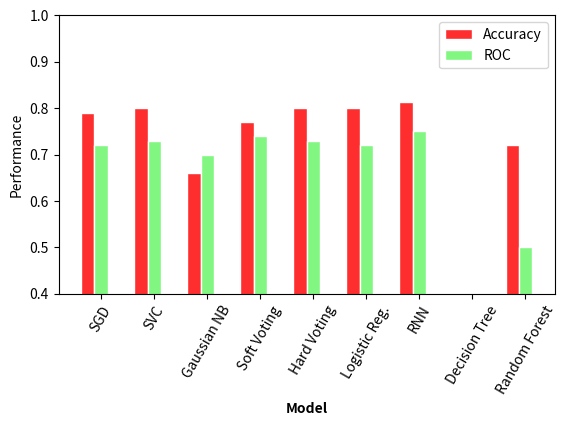

Write the Python code that produced this figure.
# libraries
import numpy as np
import matplotlib.pyplot as plt
import pandas as pd

# set width of bar
barWidth = 0.25

accuracy = [0.79,0.8,0.66,0.77,0.8,0.8,0.814,0.0,0.72]
roc =      [0.72,0.73,0.7,0.74,0.73,0.72,0.75,0.0,0.5]


# values = [accuracy, roc]
# df = pd.DataFrame(values, columns=['accuracy', 'roc'],
#     index=['SGD','SVC','GaussianNB', 'Soft Voting', 'Hard Voting', 'Logistic Reg.', 'RNN', 'Decision Tree', 'Random Forest'])
# df.loc[len(df)] = [0.79, 0.72] #SGD
# df.loc[len(df)] = [0.8, 0.73] #SVC
# df.loc[len(df)] = [0.66, 0.7] #GNB
# df.loc[len(df)] = [0.77, 0.74] #Soft
# df.loc[len(df)] = [0.8, 0.73] #Hard
# df.loc[len(df)] = [0.8, 0.72] #Logistic
# df.loc[len(df)] = [0.814, 0.75] #RNN
# df.loc[len(df)] = [0, 0] #Tree
# df.loc[len(df)] = [0.72, 0.5] #RF
# df.sort_values(by='accuracy', ascending=False)
# print(df)

# Set position of bar on X axis
r1 = np.arange(len(accuracy))
r2 = [x + barWidth for x in r1]
r3 = [x + barWidth for x in r2]

# Make the plot
plt.bar(r1, accuracy, color='#FE2E2E', width=barWidth, edgecolor='white', label='accuracy')
plt.bar(r2, roc, color='#81F781', width=barWidth, edgecolor='white', label='roc')

# Add xticks on the middle of the group bars
plt.xlabel('group', fontweight='bold')
plt.xticks([r + barWidth for r in range(len(accuracy))], ['SGD','SVC','Gaussian NB', 'Soft Voting', 'Hard Voting', 'Logistic Reg.', 'RNN', 'Decision Tree', 'Random Forest'])
plt.xticks(rotation=60)

#Labels
plt.xlabel('Model')
plt.ylabel('Performance')

#Legend
legend = ['Accuracy', 'ROC']
plt.legend(legend, loc=1)

#Make Bottom visible
plt.gcf().subplots_adjust(bottom=0.3)
axes = plt.gca()
axes.set_ylim([0, 1])

#set y axis
plt.ylim([0.4, 1])

plt.savefig('./modelComparision.png')
